Run: headless pygame with SDL's dummy video driver; simulated clock (each Clock.tick advances the game by its frame time, no real sleeping); random seed 0; keys injected as events and as key.get_pressed() state; no mouse input.
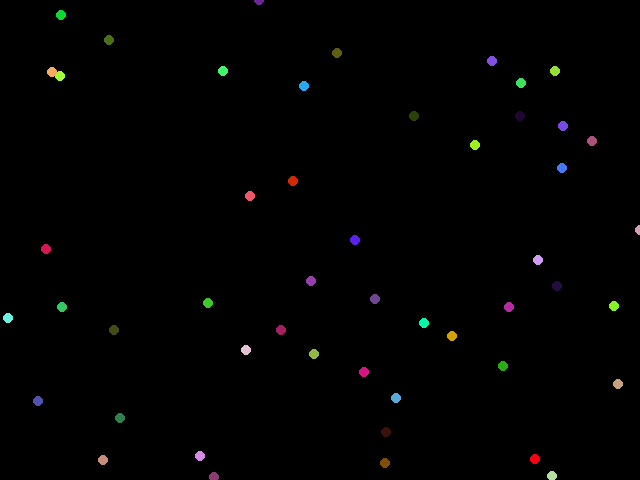
Frame 1 of 4 · flips 1–60 · no input
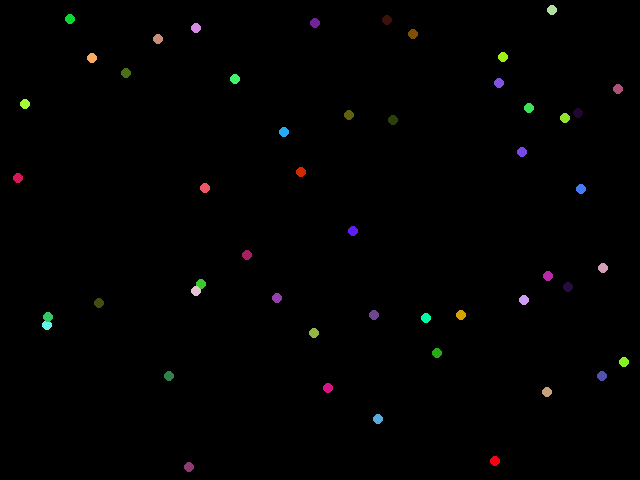
Frame 2 of 4 · flips 61–180 · tapped SPACE, RETURN · held RIGHT (→), D
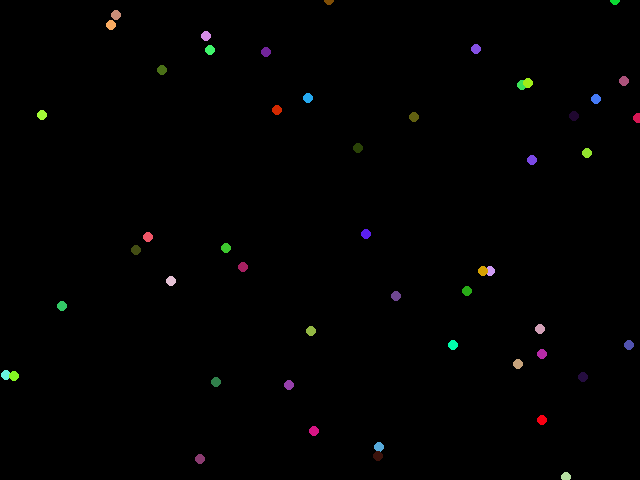
Frame 3 of 4 · flips 181–300 · held DOWN (↓), S
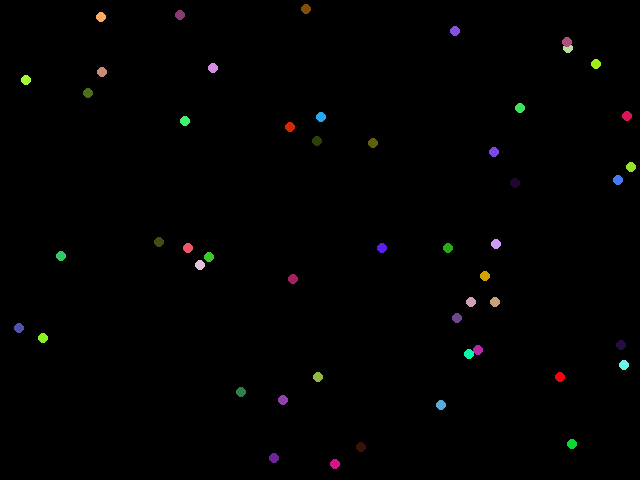
Frame 4 of 4 · flips 301–420 · held LEFT (←), A, UP (↑), W

The pygame program that drew these frames:

import pygame
import random

# definir constantes
SCREEN_WIDTH = 640
SCREEN_HEIGHT = 480
PARTICLE_SIZE = 5
PARTICLE_SPEED = 5
PARTICLE_COUNT = 50

# definir la clase Particle
class Particle:
    def __init__(self, x, y, size, speed):
        self.x = x
        self.y = y
        self.size = size
        self.speed = speed
        self.color = (random.randint(0, 255), random.randint(0, 255), random.randint(0, 255))

    def update(self):
        self.x += random.randint(-self.speed, self.speed)
        self.y += random.randint(-self.speed, self.speed)

        if self.x < 0:
            self.x = SCREEN_WIDTH
        elif self.x > SCREEN_WIDTH:
            self.x = 0

        if self.y < 0:
            self.y = SCREEN_HEIGHT
        elif self.y > SCREEN_HEIGHT:
            self.y = 0

    def draw(self, screen):
        pygame.draw.circle(screen, self.color, (self.x, self.y), self.size)

# inicializar Pygame
pygame.init()

# crear la ventana
screen = pygame.display.set_mode((SCREEN_WIDTH, SCREEN_HEIGHT))
pygame.display.set_caption("Simulacion de particulas")

# crear la lista de particulas
particles = []
for i in range(PARTICLE_COUNT):
    x = random.randint(0, SCREEN_WIDTH)
    y = random.randint(0, SCREEN_HEIGHT)
    particle = Particle(x, y, PARTICLE_SIZE, PARTICLE_SPEED)
    particles.append(particle)

# bucle principal
running = True
while running:
    # gestionar eventos
    for event in pygame.event.get():
        if event.type == pygame.QUIT:
            running = False

    # actualizar las particulas
    for particle in particles:
        particle.update()

    # dibujar las particulas
    screen.fill((0, 0, 0))
    for particle in particles:
        particle.draw(screen)
    pygame.display.flip()

# salir de Pygame
pygame.quit()
